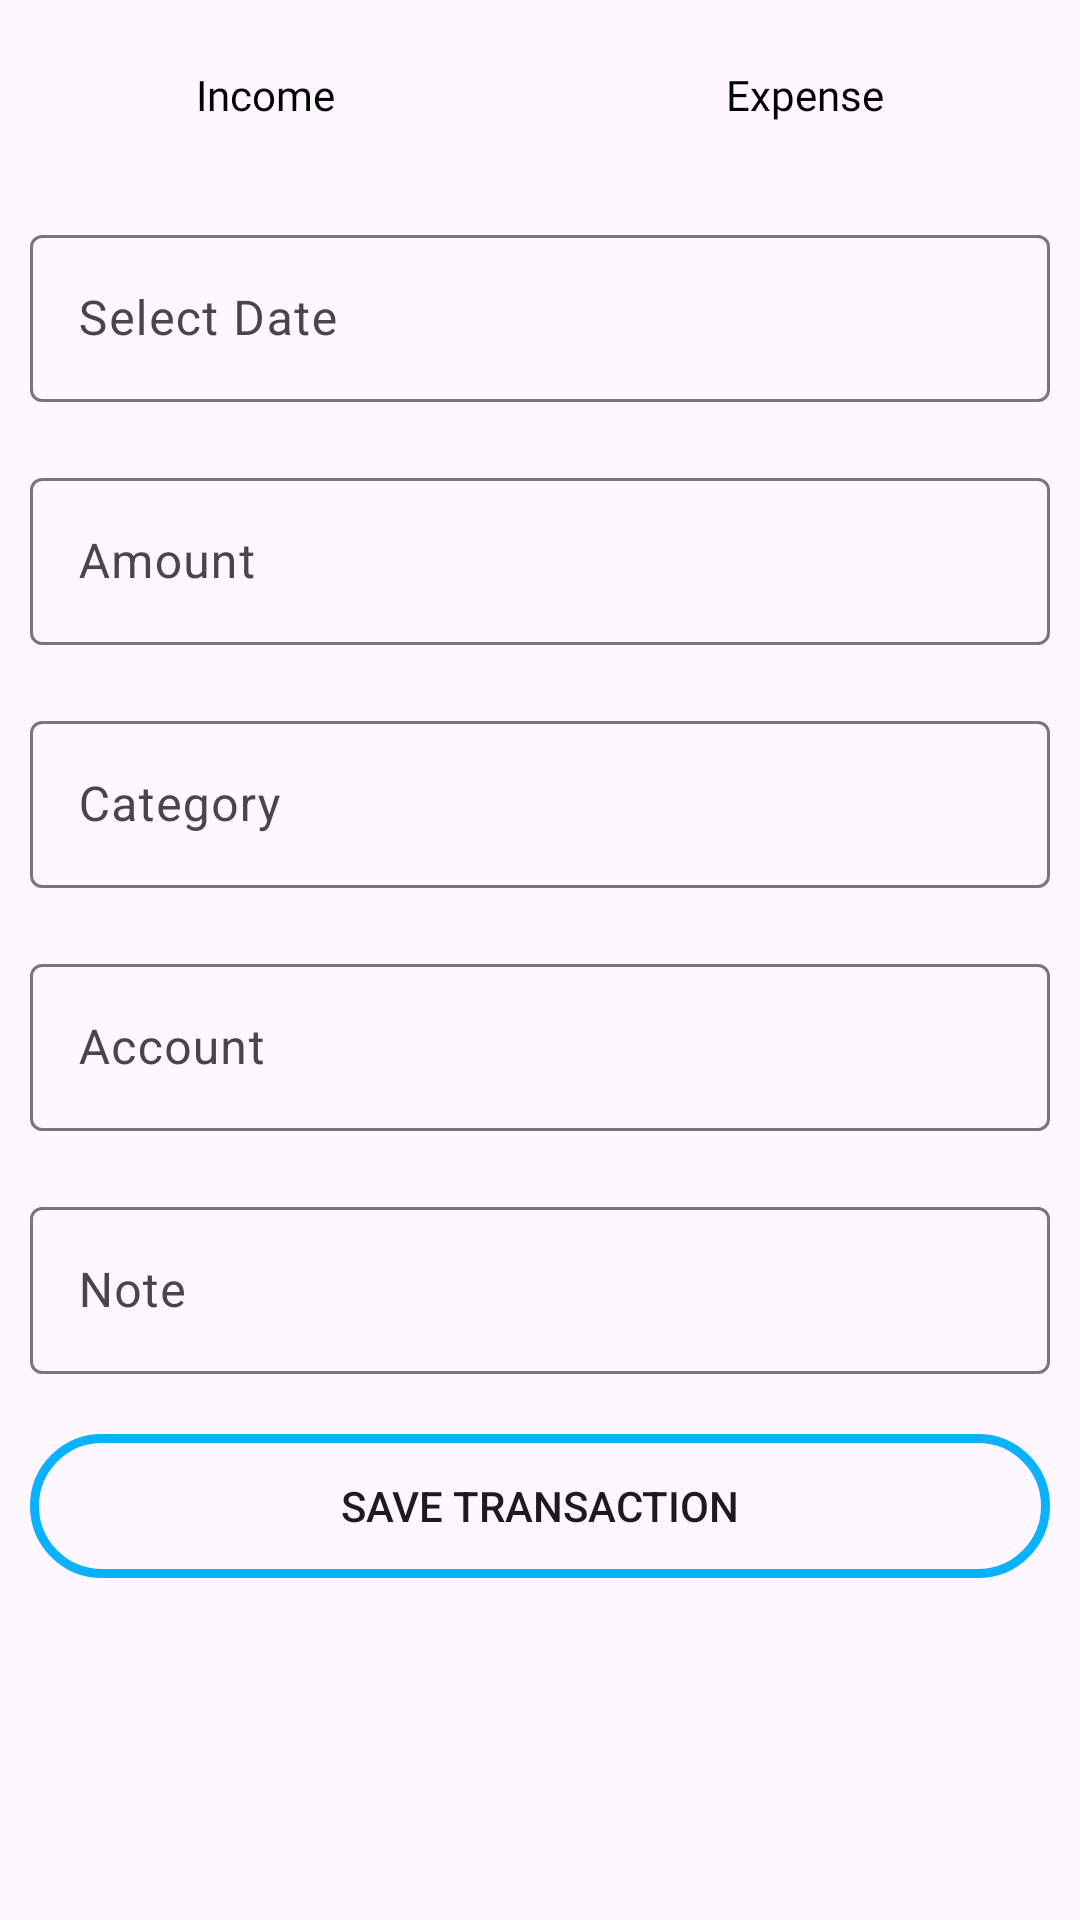

This screen was rendered from an Android layout file. Write that file and the resources it references.
<!-- AndroidManifest.xml: application theme Theme.MiniProject -->
<!-- res/layout/fragment_add_transactions.xml -->
<?xml version="1.0" encoding="utf-8"?>
<FrameLayout xmlns:android="http://schemas.android.com/apk/res/android"
    xmlns:tools="http://schemas.android.com/tools"
    android:layout_width="match_parent"
    android:layout_height="match_parent"
    xmlns:app="http://schemas.android.com/apk/res-auto"
    tools:context=".HelperActivities.helperFragamentsActivities.AddTransactionsFragment">

    <ScrollView
        android:layout_width="match_parent"
        android:layout_height="match_parent">

        <LinearLayout
            android:layout_width="match_parent"
            android:layout_height="wrap_content"
            android:orientation="vertical">

            <LinearLayout
                android:layout_width="match_parent"
                android:layout_height="match_parent"
                android:orientation="horizontal">

                <TextView
                    android:id="@+id/incomeBtn"
                    android:layout_width="wrap_content"
                    android:layout_height="wrap_content"
                    android:layout_margin="10dp"
                    android:layout_weight="1"
                    android:textColor="@color/black"
                    android:background="@drawable/default_selector"
                    android:fontFamily="@font/roboto_medium"
                    android:gravity="center"
                    android:padding="12dp"
                    android:text="Income" />

                <TextView
                    android:id="@+id/expenseBtn"
                    android:layout_width="wrap_content"
                    android:layout_height="wrap_content"
                    android:layout_margin="10dp"
                    android:textColor="@color/black"
                    android:layout_weight="1"
                    android:background="@drawable/default_selector"
                    android:fontFamily="@font/roboto_medium"
                    android:gravity="center"
                    android:padding="12dp"
                    android:text="Expense" />
            </LinearLayout>

            <com.google.android.material.textfield.TextInputLayout
                android:layout_width="match_parent"
                android:layout_height="match_parent"
                android:layout_margin="10dp">

                <com.google.android.material.textfield.TextInputEditText
                    android:id="@+id/date"
                    android:layout_width="match_parent"
                    android:layout_height="wrap_content"
                    android:textColor="@color/black"
                    android:focusable="false"

                    android:hint="Select Date" />
            </com.google.android.material.textfield.TextInputLayout>

            <com.google.android.material.textfield.TextInputLayout
                android:layout_width="match_parent"
                android:layout_height="match_parent"
                android:layout_margin="10dp">

                <com.google.android.material.textfield.TextInputEditText
                    android:id="@+id/amount"
                    android:layout_width="match_parent"
                    android:layout_height="wrap_content"
                    android:hint="Amount"
                    android:textColor="@color/black"
                    android:inputType="number" />
            </com.google.android.material.textfield.TextInputLayout>

            <com.google.android.material.textfield.TextInputLayout
                android:layout_width="match_parent"
                android:layout_height="match_parent"
                android:layout_margin="10dp"
                android:focusable="false">

                <com.google.android.material.textfield.TextInputEditText
                    android:id="@+id/category"
                    android:layout_width="match_parent"
                    android:layout_height="wrap_content"
                    android:focusable="false"
                    android:textColor="@color/black"
                    android:hint="Category" />
            </com.google.android.material.textfield.TextInputLayout>

            <com.google.android.material.textfield.TextInputLayout
                android:layout_width="match_parent"
                android:layout_height="match_parent"
                android:layout_margin="10dp"
                android:focusable="false">

                <com.google.android.material.textfield.TextInputEditText
                    android:id="@+id/account"
                    android:layout_width="match_parent"
                    android:layout_height="wrap_content"
                    android:focusable="false"
                    android:textColor="@color/black"
                    android:hint="Account" />
            </com.google.android.material.textfield.TextInputLayout>

            <com.google.android.material.textfield.TextInputLayout
                android:layout_width="match_parent"
                android:layout_height="match_parent"
                android:layout_margin="10dp">

                <com.google.android.material.textfield.TextInputEditText
                    android:id="@+id/note"
                    android:layout_width="match_parent"
                    android:layout_height="wrap_content"
                    android:textColor="@color/black"
                    android:hint="Note" />
            </com.google.android.material.textfield.TextInputLayout>

            <Button
                android:id="@+id/saveTransactionBtn"
                android:layout_width="match_parent"
                android:layout_height="wrap_content"
                android:layout_margin="10dp"
                android:gravity="center"
                android:background="@drawable/blue_border"
                android:text="Save Transaction"

                app:cornerRadius="3dp" />

        </LinearLayout>
    </ScrollView>

</FrameLayout>
<!-- resources referenced by this layout -->
<resources>
  <color name="black">#FF000000</color>
  <!-- drawable blue_border (drawable) -->
  <?xml version="1.0" encoding="utf-8"?>
  <shape xmlns:android="http://schemas.android.com/apk/res/android"
      android:shape="rectangle">
  
      <corners
          android:radius="25dp">
  
      </corners>
  
      <stroke
          android:color="@color/blue"
          android:width="3dp">
  
      </stroke>
  </shape>
  <style name="Theme.MiniProject" parent="Base.Theme.MiniProject" />
  <color name="blue">#08B2FF</color>
  <style name="Base.Theme.MiniProject" parent="Theme.Material3.DayNight.NoActionBar">
          
  
          <item name="colorPrimary">@color/blue</item>
          <item name="colorPrimaryVariant">@color/blue</item>
          <item name="android:statusBarColor">@color/blue</item>
      </style>
</resources>
